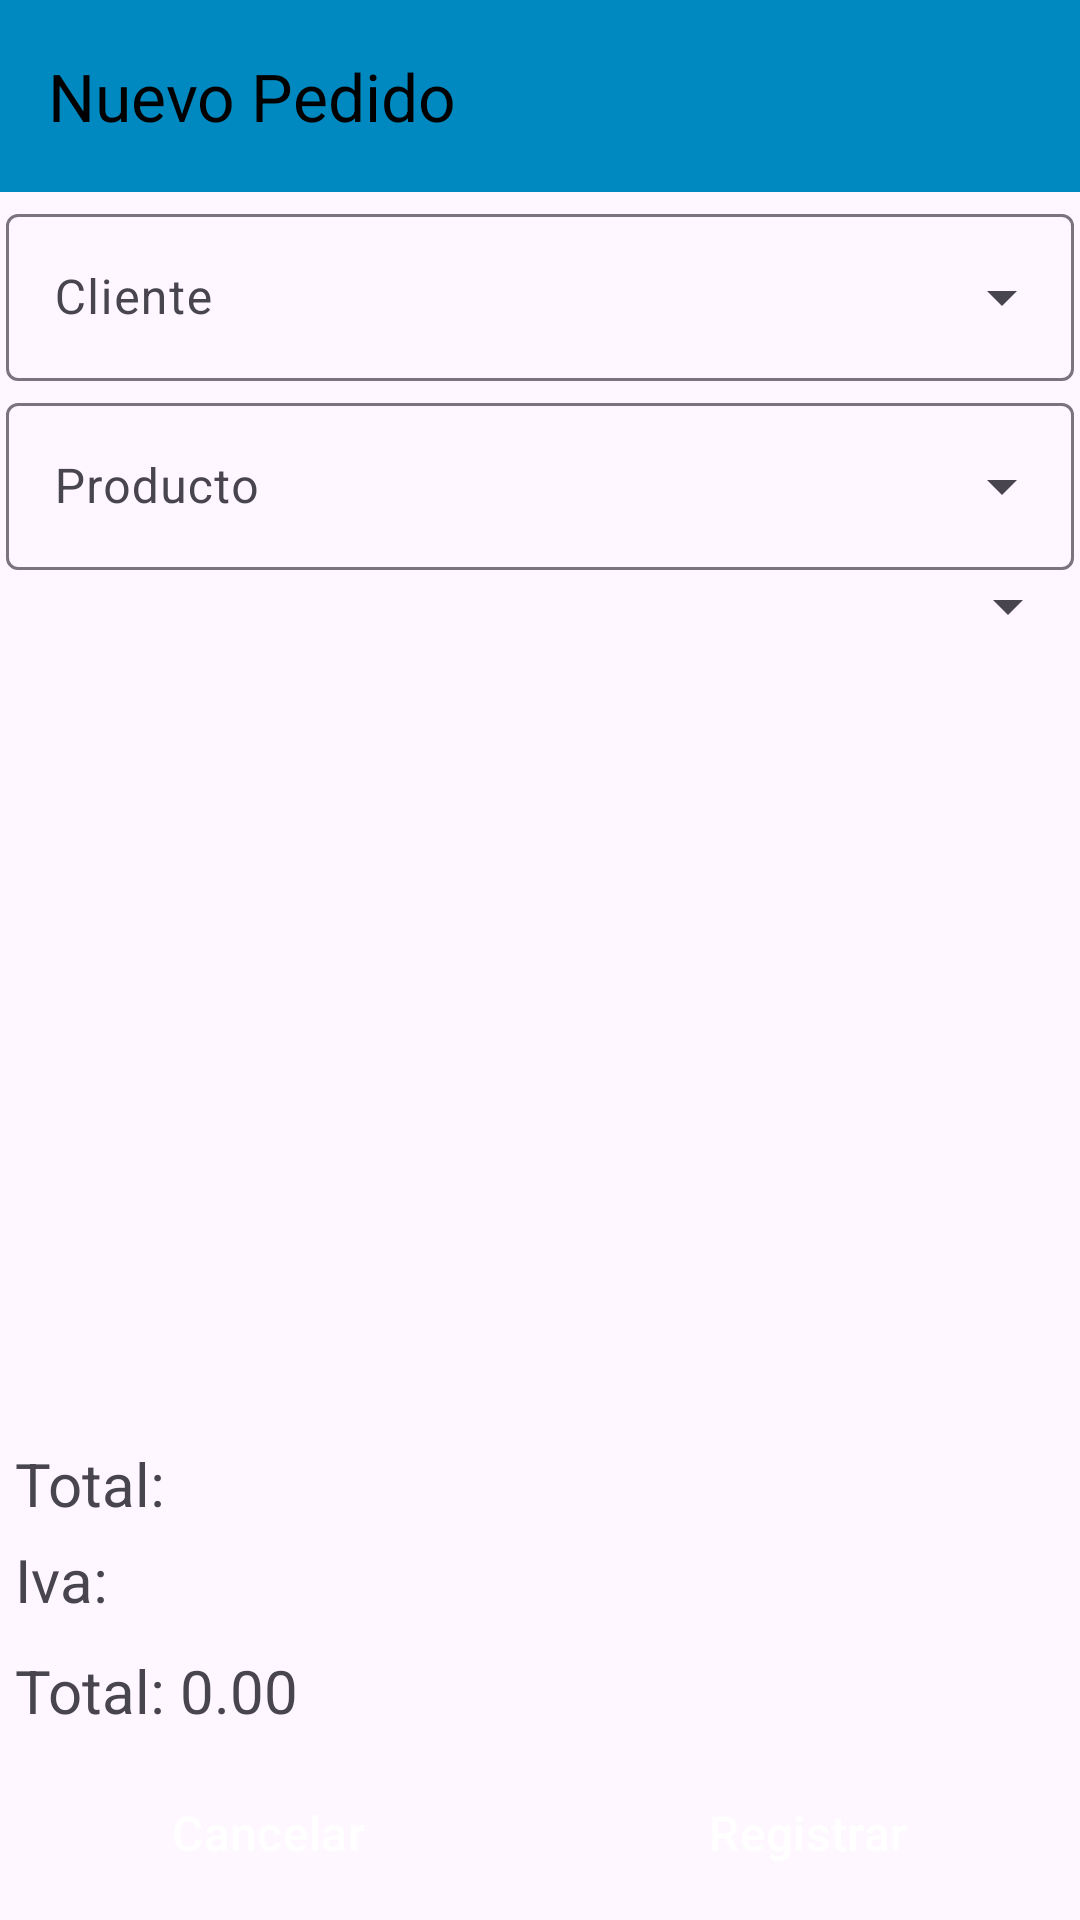

Produce the Android XML layout that renders to this screen, including the resource entries it uses.
<!-- AndroidManifest.xml: application theme Theme.Tesis_01 -->
<!-- res/layout/fragment_pedidos_insertar.xml -->
<?xml version="1.0" encoding="utf-8"?>
<androidx.coordinatorlayout.widget.CoordinatorLayout xmlns:android="http://schemas.android.com/apk/res/android"
    xmlns:app="http://schemas.android.com/apk/res-auto"
    xmlns:tools="http://schemas.android.com/tools"
    android:layout_width="match_parent"
    android:layout_height="match_parent"
    tools:context=".Pedidos_insertar">

    <com.google.android.material.appbar.AppBarLayout

        android:layout_width="match_parent"
        android:layout_height="wrap_content">

        <com.google.android.material.appbar.MaterialToolbar
            android:id="@+id/topAppBar"
            android:layout_width="match_parent"
            android:layout_height="wrap_content"
            android:background="#0089C0"
            android:backgroundTint="#0089C0"
            android:minHeight="?attr/actionBarSize"
            app:layout_anchor="@+id/appBarLayout"
            app:layout_anchorGravity="center"
            app:navigationIcon="@drawable/go_back_24"
            app:title="Nuevo Pedido"
            app:titleTextColor="@color/black" />

    </com.google.android.material.appbar.AppBarLayout>


    <androidx.constraintlayout.widget.ConstraintLayout
        android:id="@+id/constrainLayout"
        android:layout_width="match_parent"
        android:layout_height="match_parent"
        app:layout_behavior="@string/appbar_scrolling_view_behavior">


        <com.google.android.material.textfield.TextInputLayout
            android:id="@+id/container_pruebas"
            style="@style/Widget.Material3.TextInputLayout.OutlinedBox.ExposedDropdownMenu"
            android:layout_width="match_parent"
            android:layout_height="wrap_content"
            android:layout_margin="2dp"
            app:layout_constraintEnd_toEndOf="parent"
            app:layout_constraintStart_toStartOf="parent"
            app:layout_constraintTop_toBottomOf="@id/auto_clie_cont"

            >


            <AutoCompleteTextView
                android:id="@+id/pruebas_view"
                android:layout_width="match_parent"
                android:layout_height="match_parent"
                android:hint="Producto"

                android:inputType="text"
                tools:layout_editor_absoluteX="210dp"
                tools:layout_editor_absoluteY="12dp" />


        </com.google.android.material.textfield.TextInputLayout>

        <androidx.recyclerview.widget.RecyclerView
            android:id="@+id/recycle_pedidos"
            android:layout_width="match_parent"
            android:layout_height="0dp"
            android:layout_margin="5dp"
            app:layout_constraintBottom_toTopOf="@+id/ped_subtotal"
            app:layout_constraintEnd_toEndOf="parent"
            app:layout_constraintHorizontal_bias="0"
            app:layout_constraintStart_toStartOf="parent"
            app:layout_constraintTop_toBottomOf="@+id/spinner_pago" />

        <com.google.android.material.textfield.TextInputLayout
            android:id="@+id/auto_clie_cont"
            style="@style/Widget.Material3.TextInputLayout.OutlinedBox.ExposedDropdownMenu"
            android:layout_width="match_parent"
            android:layout_height="wrap_content"
            android:layout_margin="2dp"
            app:layout_constraintEnd_toEndOf="parent"
            app:layout_constraintStart_toStartOf="parent"
            app:layout_constraintTop_toTopOf="parent"
            tools:layout_editor_absoluteY="477dp">

            <AutoCompleteTextView
                android:id="@+id/clientes_auto"
                android:layout_width="match_parent"
                android:layout_height="match_parent"
                android:hint="Cliente"

                android:inputType="text"
                tools:layout_editor_absoluteX="210dp"
                tools:layout_editor_absoluteY="12dp" />


        </com.google.android.material.textfield.TextInputLayout>

        <TextView
            android:id="@+id/ped_subtotal"
            android:layout_width="0dp"
            android:layout_height="wrap_content"
            android:layout_margin="5dp"
            android:layout_weight="1"
            android:text="Total:"
            android:textSize="20sp"
            app:layout_constraintBottom_toTopOf="@+id/txtTotalPedido"
            app:layout_constraintEnd_toEndOf="parent"
            app:layout_constraintStart_toStartOf="parent"
            app:layout_constraintTop_toBottomOf="@id/recycle_pedidos" />

        <TextView
            android:id="@+id/iva"
            android:layout_width="0dp"
            android:layout_height="wrap_content"
            android:layout_margin="5dp"
            android:layout_weight="1"
            android:text="Iva:"
            android:textSize="20sp"
            app:layout_constraintBottom_toTopOf="@+id/txtTotalPedido"
            app:layout_constraintEnd_toEndOf="parent"
            app:layout_constraintStart_toStartOf="parent"
            app:layout_constraintTop_toBottomOf="@id/ped_subtotal" />

        <TextView
            android:id="@+id/txtTotalPedido"
            android:layout_width="0dp"
            android:layout_height="wrap_content"
            android:layout_margin="5dp"
            android:layout_weight="1"
            android:text="Total: 0.00"
            android:textSize="20sp"
            app:layout_constraintBottom_toTopOf="@+id/id_linear2"
            app:layout_constraintEnd_toEndOf="parent"
            app:layout_constraintStart_toStartOf="parent"
            app:layout_constraintTop_toBottomOf="@id/iva" />


        <LinearLayout
            android:id="@+id/id_linear2"
            android:layout_width="match_parent"
            android:layout_height="wrap_content"
            android:gravity="center"
            android:orientation="horizontal"
            app:layout_constraintBottom_toBottomOf="parent"
            app:layout_constraintTop_toBottomOf="@id/txtTotalPedido">

            <Button
                android:id="@+id/Pedido_Cancelar"
                style="@style/Widget.Material3.Button.ElevatedButton"
                android:layout_width="wrap_content"
                android:layout_height="wrap_content"
                android:layout_weight="1"
                android:layout_margin="5dp"
                android:backgroundTint="#7C0000"
                android:text="Cancelar"
                android:textColor="@color/white"
                android:textSize="16sp"
                app:icon="@drawable/baseline_cancel_24"
                app:iconTint="@color/white"
                app:layout_constraintBottom_toBottomOf="parent"
                app:layout_constraintEnd_toStartOf="@+id/realizar_pedido"
                app:layout_constraintStart_toStartOf="parent" />

            <Button
                android:id="@+id/realizar_pedido"
                style="@style/Widget.Material3.Button.ElevatedButton"
                android:layout_width="wrap_content"
                android:layout_height="wrap_content"
                android:layout_margin="5dp"
                android:layout_weight="1"
                android:backgroundTint="#32930F"
                android:text="Registrar"
                android:textColor="@color/white"
                android:textSize="16sp"
                app:icon="@drawable/baseline_check_24"
                app:iconTint="@color/white"
                app:layout_constraintBottom_toBottomOf="parent"
                app:layout_constraintEnd_toEndOf="parent" />


        </LinearLayout>

        <Spinner
            android:id="@+id/spinner_pago"
            android:layout_height="wrap_content"
            android:layout_width="match_parent"
            android:padding="5sp"
            app:layout_constraintTop_toBottomOf="@+id/container_pruebas"
            app:layout_constraintStart_toStartOf="parent"
            app:layout_constraintEnd_toEndOf="parent"


            />




    </androidx.constraintlayout.widget.ConstraintLayout>

</androidx.coordinatorlayout.widget.CoordinatorLayout>
<!-- resources referenced by this layout -->
<resources>
  <style name="Theme.Tesis_01" parent="Base.Theme.Tesis_01" />
  <style name="Base.Theme.Tesis_01" parent="Theme.Material3.DayNight.NoActionBar">
          
          
      </style>
  <!-- not gathered from this repository: default colours our renderer supplied (Android Studio template values) -->
  <color name="black">#FF000000</color>
  <color name="white">#FFFFFFFF</color>
</resources>
